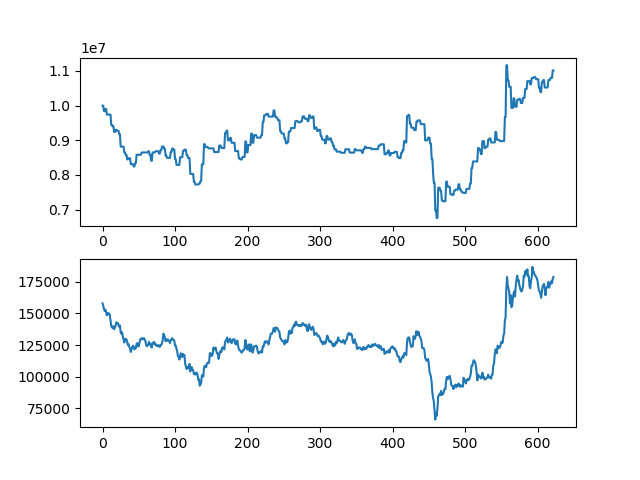

Source data for this figure (header and first rows):
asset, close
10000000, 158000
10000000, 156000
9840000, 153500
9840000, 152000
9904000, 153000
9904000, 151000
9741500, 148500
9741500, 150500
9741500, 149500
9741500, 150000
9741500, 149000
9741500, 144500
9440000, 140000
9440000, 139000
9406500, 138500
9406500, 140000
9239000, 137500
9239000, 139000
9305000, 140000
9305000, 143000
9272500, 142500
9272500, 142500
9272500, 141000
9175000, 139500
9175000, 140500
8817500, 135000
8817500, 134000
8817500, 135000
8817500, 131500
8817500, 129500
8647500, 127000
8647500, 130000
8581500, 129000
8581500, 129500
8449500, 127500
8449500, 125000
8483000, 125500
8483000, 123500
8483000, 122000
8310500, 119500
8310500, 121500
8310500, 123500
8310500, 124500
8244500, 123500
8244500, 121500
8345000, 123000
8345000, 122500
8583000, 126000
8583000, 126500
8583000, 124000
8583000, 124000
8583000, 127000
8583000, 129500
8583000, 129500
8649000, 130500
8649000, 130000
8649000, 129500
8649000, 130500
8649000, 129500
8649000, 128500
... 563 more rows
